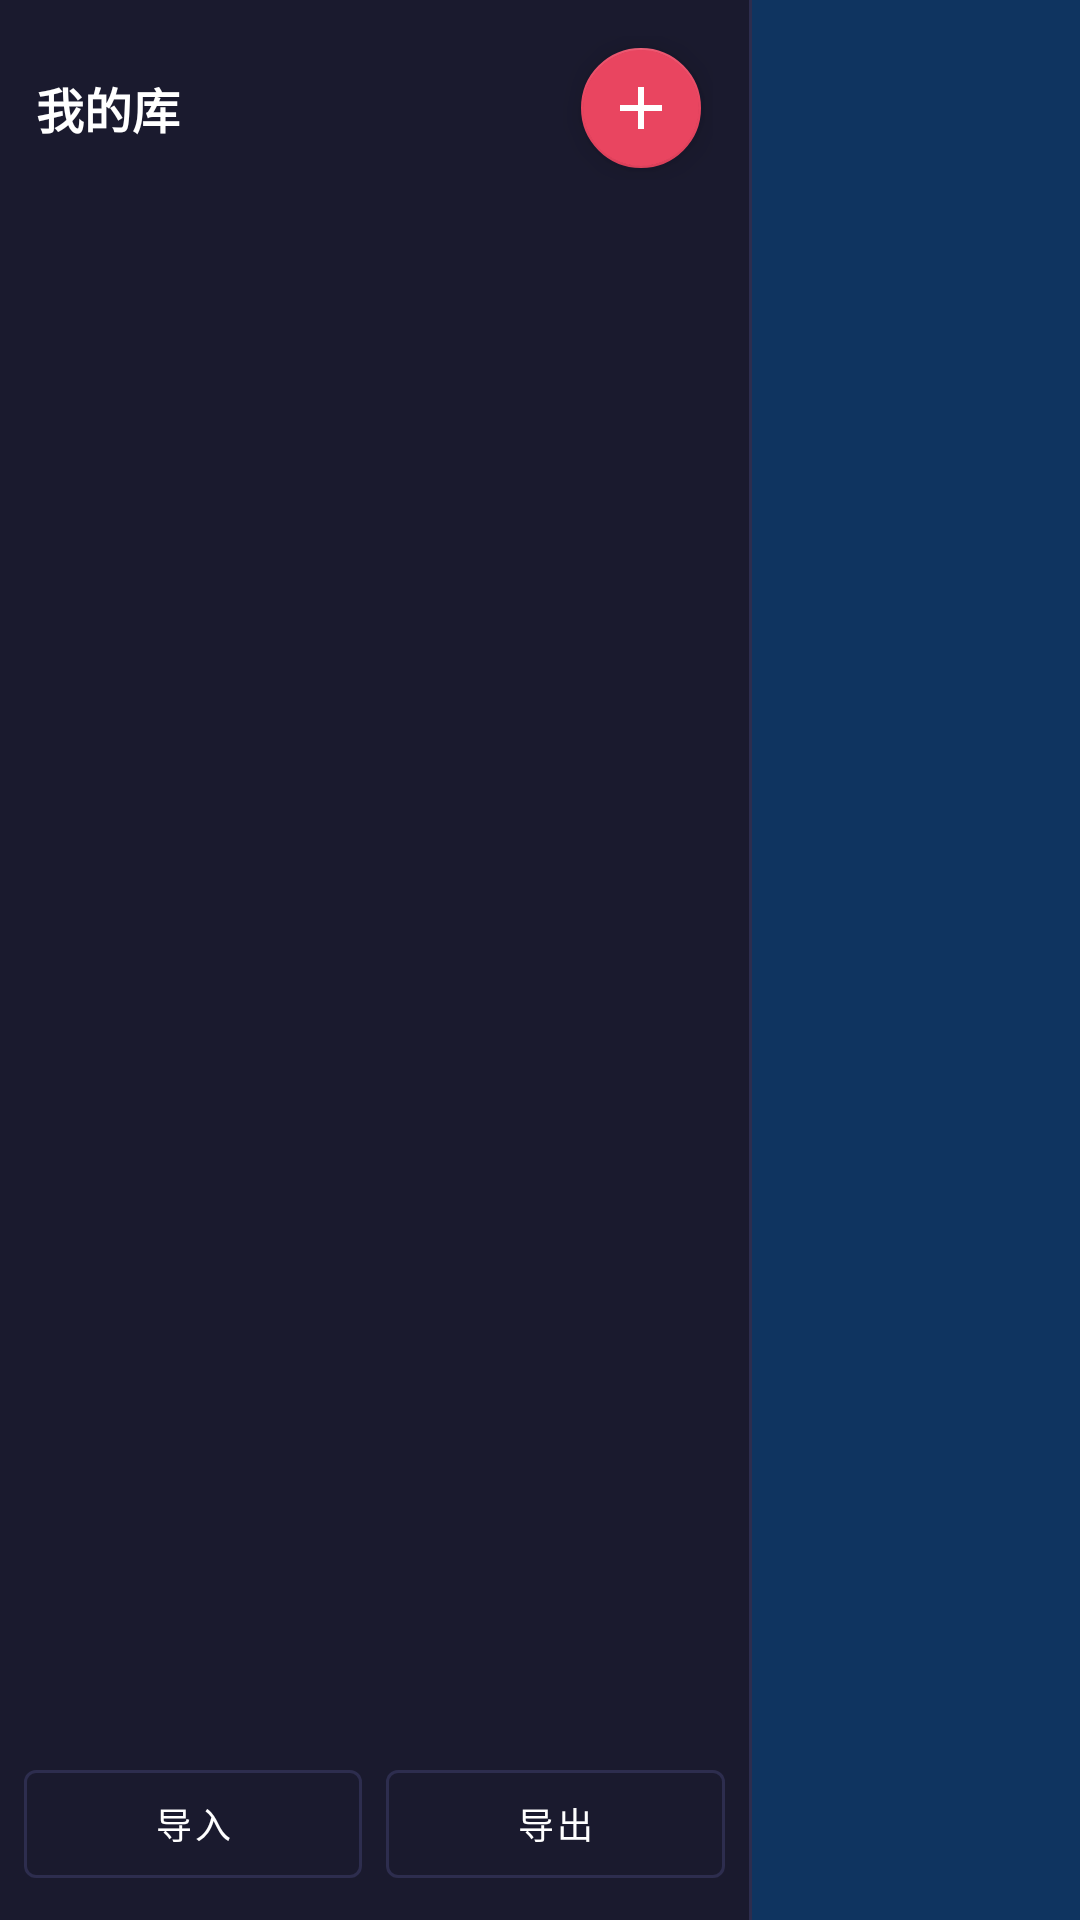

This screen was rendered from an Android layout file. Write that file and the resources it references.
<!-- AndroidManifest.xml: application theme Theme.TruthOrDare -->
<!-- res/layout/fragment_library.xml -->
<?xml version="1.0" encoding="utf-8"?>
<androidx.constraintlayout.widget.ConstraintLayout
    xmlns:android="http://schemas.android.com/apk/res/android"
    xmlns:app="http://schemas.android.com/apk/res-auto"
    android:layout_width="match_parent"
    android:layout_height="match_parent"
    android:background="@color/background">

    
    <LinearLayout
        android:id="@+id/layoutLibraryPanel"
        android:layout_width="0dp"
        android:layout_height="0dp"
        android:orientation="vertical"
        app:layout_constraintTop_toTopOf="parent"
        app:layout_constraintBottom_toBottomOf="parent"
        app:layout_constraintStart_toStartOf="parent"
        app:layout_constraintEnd_toStartOf="@id/divider"
        android:background="@color/primary">

        <LinearLayout
            android:layout_width="match_parent"
            android:layout_height="wrap_content"
            android:orientation="horizontal"
            android:padding="12dp"
            android:gravity="center_vertical">

            <TextView
                android:layout_width="0dp"
                android:layout_height="wrap_content"
                android:layout_weight="1"
                android:text="我的库"
                android:textColor="@color/on_primary"
                android:textSize="16sp"
                android:textStyle="bold" />

            <com.google.android.material.floatingactionbutton.FloatingActionButton
                android:id="@+id/fabNewLibrary"
                android:layout_width="wrap_content"
                android:layout_height="wrap_content"
                android:src="@drawable/ic_add"
                app:backgroundTint="@color/secondary"
                app:tint="@color/on_secondary"
                app:fabSize="mini" />
        </LinearLayout>

        <TextView
            android:id="@+id/tvEmptyLibrary"
            android:layout_width="match_parent"
            android:layout_height="wrap_content"
            android:text="点击 + 新建牌库"
            android:textColor="@color/hint_text"
            android:gravity="center"
            android:padding="24dp"
            android:visibility="gone" />

        <androidx.recyclerview.widget.RecyclerView
            android:id="@+id/rvLibraries"
            android:layout_width="match_parent"
            android:layout_height="0dp"
            android:layout_weight="1" />

        <LinearLayout
            android:layout_width="match_parent"
            android:layout_height="wrap_content"
            android:orientation="horizontal"
            android:padding="8dp">

            <com.google.android.material.button.MaterialButton
                android:id="@+id/btnImport"
                android:layout_width="0dp"
                android:layout_height="wrap_content"
                android:layout_weight="1"
                android:text="导入"
                android:textSize="12sp"
                style="@style/Widget.MaterialComponents.Button.OutlinedButton"
                android:textColor="@color/on_primary"
                app:strokeColor="@color/divider"
                android:layout_marginEnd="4dp" />

            <com.google.android.material.button.MaterialButton
                android:id="@+id/btnExport"
                android:layout_width="0dp"
                android:layout_height="wrap_content"
                android:layout_weight="1"
                android:text="导出"
                android:textSize="12sp"
                style="@style/Widget.MaterialComponents.Button.OutlinedButton"
                android:textColor="@color/on_primary"
                app:strokeColor="@color/divider"
                android:layout_marginStart="4dp" />
        </LinearLayout>
    </LinearLayout>

    <View
        android:id="@+id/divider"
        android:layout_width="1dp"
        android:layout_height="0dp"
        android:background="@color/divider"
        app:layout_constraintTop_toTopOf="parent"
        app:layout_constraintBottom_toBottomOf="parent"
        app:layout_constraintStart_toStartOf="parent"
        app:layout_constraintEnd_toEndOf="parent"
        android:layout_marginStart="140dp" />

    
    <LinearLayout
        android:id="@+id/layoutCardPanel"
        android:layout_width="0dp"
        android:layout_height="0dp"
        android:orientation="vertical"
        android:visibility="gone"
        app:layout_constraintTop_toTopOf="parent"
        app:layout_constraintBottom_toBottomOf="parent"
        app:layout_constraintStart_toEndOf="@id/divider"
        app:layout_constraintEnd_toEndOf="parent">

        <LinearLayout
            android:layout_width="match_parent"
            android:layout_height="wrap_content"
            android:orientation="horizontal"
            android:padding="12dp"
            android:gravity="center_vertical">

            <TextView
                android:id="@+id/tvCardCount"
                android:layout_width="0dp"
                android:layout_height="wrap_content"
                android:layout_weight="1"
                android:text="共 0 张"
                android:textColor="@color/on_surface"
                android:textSize="14sp" />

            <com.google.android.material.floatingactionbutton.FloatingActionButton
                android:id="@+id/fabAddCard"
                android:layout_width="wrap_content"
                android:layout_height="wrap_content"
                android:src="@drawable/ic_add"
                app:backgroundTint="@color/truth_color"
                app:tint="@color/on_primary"
                app:fabSize="mini" />
        </LinearLayout>

        <TextView
            android:id="@+id/tvEmptyCards"
            android:layout_width="match_parent"
            android:layout_height="wrap_content"
            android:text="暂无卡牌，点击 + 添加"
            android:textColor="@color/hint_text"
            android:gravity="center"
            android:padding="24dp"
            android:visibility="gone" />

        <androidx.recyclerview.widget.RecyclerView
            android:id="@+id/rvCards"
            android:layout_width="match_parent"
            android:layout_height="0dp"
            android:layout_weight="1"
            android:padding="8dp"
            android:clipToPadding="false" />
    </LinearLayout>

</androidx.constraintlayout.widget.ConstraintLayout>
<!-- resources referenced by this layout -->
<resources>
  <color name="background">#0F3460</color>
  <color name="divider">#2D2D4E</color>
  <color name="hint_text">#666680</color>
  <color name="on_primary">#FFFFFF</color>
  <color name="on_secondary">#FFFFFF</color>
  <color name="on_surface">#EFEFEF</color>
  <color name="primary">#1A1A2E</color>
  <color name="secondary">#E94560</color>
  <color name="truth_color">#4FC3F7</color>
  <!-- drawable ic_add (drawable) -->
  <?xml version="1.0" encoding="utf-8"?>
  <vector xmlns:android="http://schemas.android.com/apk/res/android" android:width="24dp" android:height="24dp" android:viewportWidth="24" android:viewportHeight="24">
  <path android:fillColor="#FFFFFF" android:pathData="M19,13h-6v6h-2v-6H5v-2h6V5h2v6h6v2z"/>
  </vector>
  <style name="Theme.TruthOrDare" parent="Theme.MaterialComponents.DayNight.NoActionBar">
          <item name="colorPrimary">@color/primary</item>
          <item name="colorPrimaryVariant">@color/primary_variant</item>
          <item name="colorOnPrimary">@color/on_primary</item>
          <item name="colorSecondary">@color/secondary</item>
          <item name="colorSecondaryVariant">@color/secondary_variant</item>
          <item name="colorOnSecondary">@color/on_secondary</item>
          <item name="android:colorBackground">@color/background</item>
          <item name="colorSurface">@color/surface</item>
          <item name="colorOnSurface">@color/on_surface</item>
          <item name="android:statusBarColor">@color/primary</item>
          <item name="android:navigationBarColor">@color/primary</item>
          <item name="android:windowLightStatusBar">false</item>
      </style>
  <color name="primary_variant">#16213E</color>
  <color name="secondary_variant">#C23152</color>
  <color name="surface">#1A1A2E</color>
</resources>
